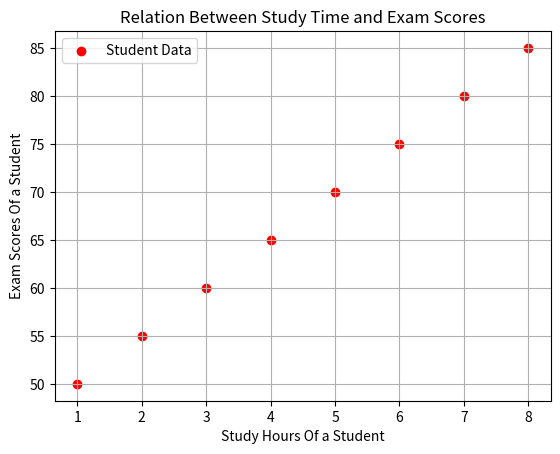

Write the Python code that produced this figure.
"""
# ? Solve Problem:
We Cant find Patterns or Trends of a scatter data

# ? Define Scatter graph:
    It is a graph where each points represents one observation with two values (x,y)

?  Co Realations Beetween  2 variables  like Advertisemnet V/s Sales
"""

import matplotlib.pyplot as plt

# ? plt.scatter(x,y,color='color_name',marker='marker style',label='label name')
# marker means dot type or  which type of point you want to show

hours_stu=[1,2,3,4,5,6,7,8]
exam_scors=[50,55,60,65,70,75,80,85]
plt.scatter(hours_stu,exam_scors,color='Red',marker='o',label='Student Data')
plt.xlabel("Study Hours Of a Student")
plt.ylabel("Exam Scores Of a Student")
plt.title("Relation Between Study Time and Exam Scores")
plt.legend()
plt.grid('True')
plt.show()
